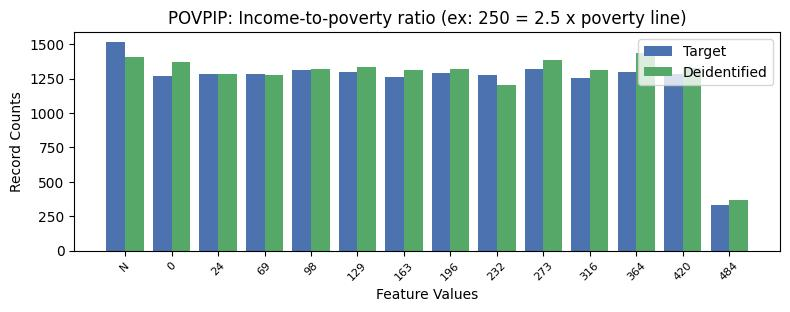

Source data for this figure (header and first rows):
, POVPIP, count_target, count_deidentified
0, 16, 9972, 9592
1, -1, 1513, 1407
2, 8, 1318, 1385
3, 3, 1311, 1322
4, 10, 1297, 1436
5, 4, 1296, 1334
6, 6, 1292, 1321
7, 1, 1286, 1280
8, 11, 1284, 1328
9, 2, 1283, 1274
10, 7, 1276, 1204
11, 0, 1271, 1372
12, 5, 1264, 1316
13, 9, 1257, 1314
14, 12, 333, 368
